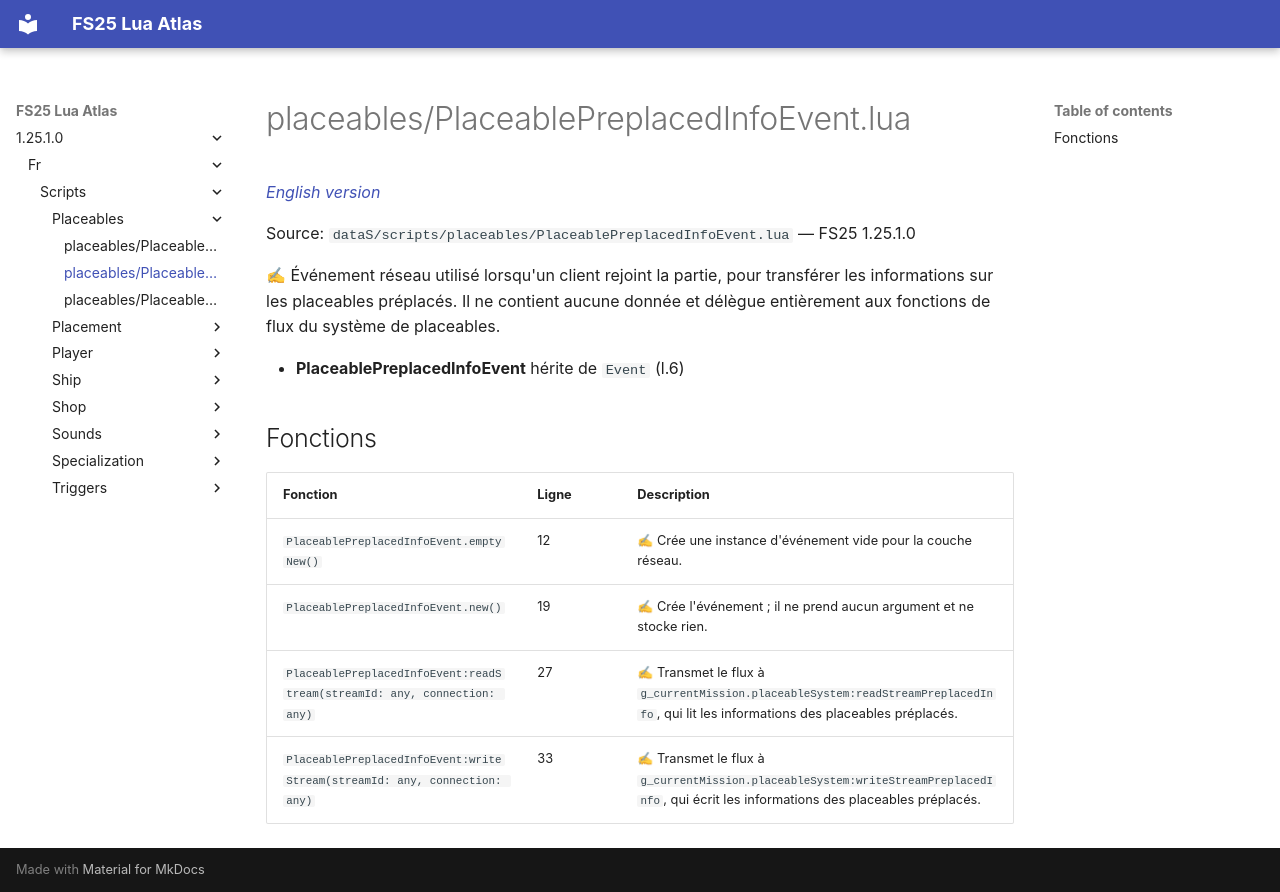

repository: Tim0219800/fs25-lua-atlas · page: 1.25.1.0/fr/scripts/placeables/PlaceablePreplacedInfoEvent.html · generator: mkdocs

# placeables/PlaceablePreplacedInfoEvent.lua

*[English version](../../../scripts/placeables/PlaceablePreplacedInfoEvent.md)*

Source: `dataS/scripts/placeables/PlaceablePreplacedInfoEvent.lua` — FS25 1.25.1.0

✍ Événement réseau utilisé lorsqu'un client rejoint la partie, pour transférer les informations sur les placeables préplacés. Il ne contient aucune donnée et délègue entièrement aux fonctions de flux du système de placeables.

- **PlaceablePreplacedInfoEvent** hérite de `Event` (l.6)

## Fonctions

| Fonction | Ligne | Description |
|---|---|---|
| `PlaceablePreplacedInfoEvent.emptyNew()` | 12 | ✍ Crée une instance d'événement vide pour la couche réseau. |
| `PlaceablePreplacedInfoEvent.new()` | 19 | ✍ Crée l'événement ; il ne prend aucun argument et ne stocke rien. |
| `PlaceablePreplacedInfoEvent:readStream(streamId: any, connection: any)` | 27 | ✍ Transmet le flux à `g_currentMission.placeableSystem:readStreamPreplacedInfo`, qui lit les informations des placeables préplacés. |
| `PlaceablePreplacedInfoEvent:writeStream(streamId: any, connection: any)` | 33 | ✍ Transmet le flux à `g_currentMission.placeableSystem:writeStreamPreplacedInfo`, qui écrit les informations des placeables préplacés. |
